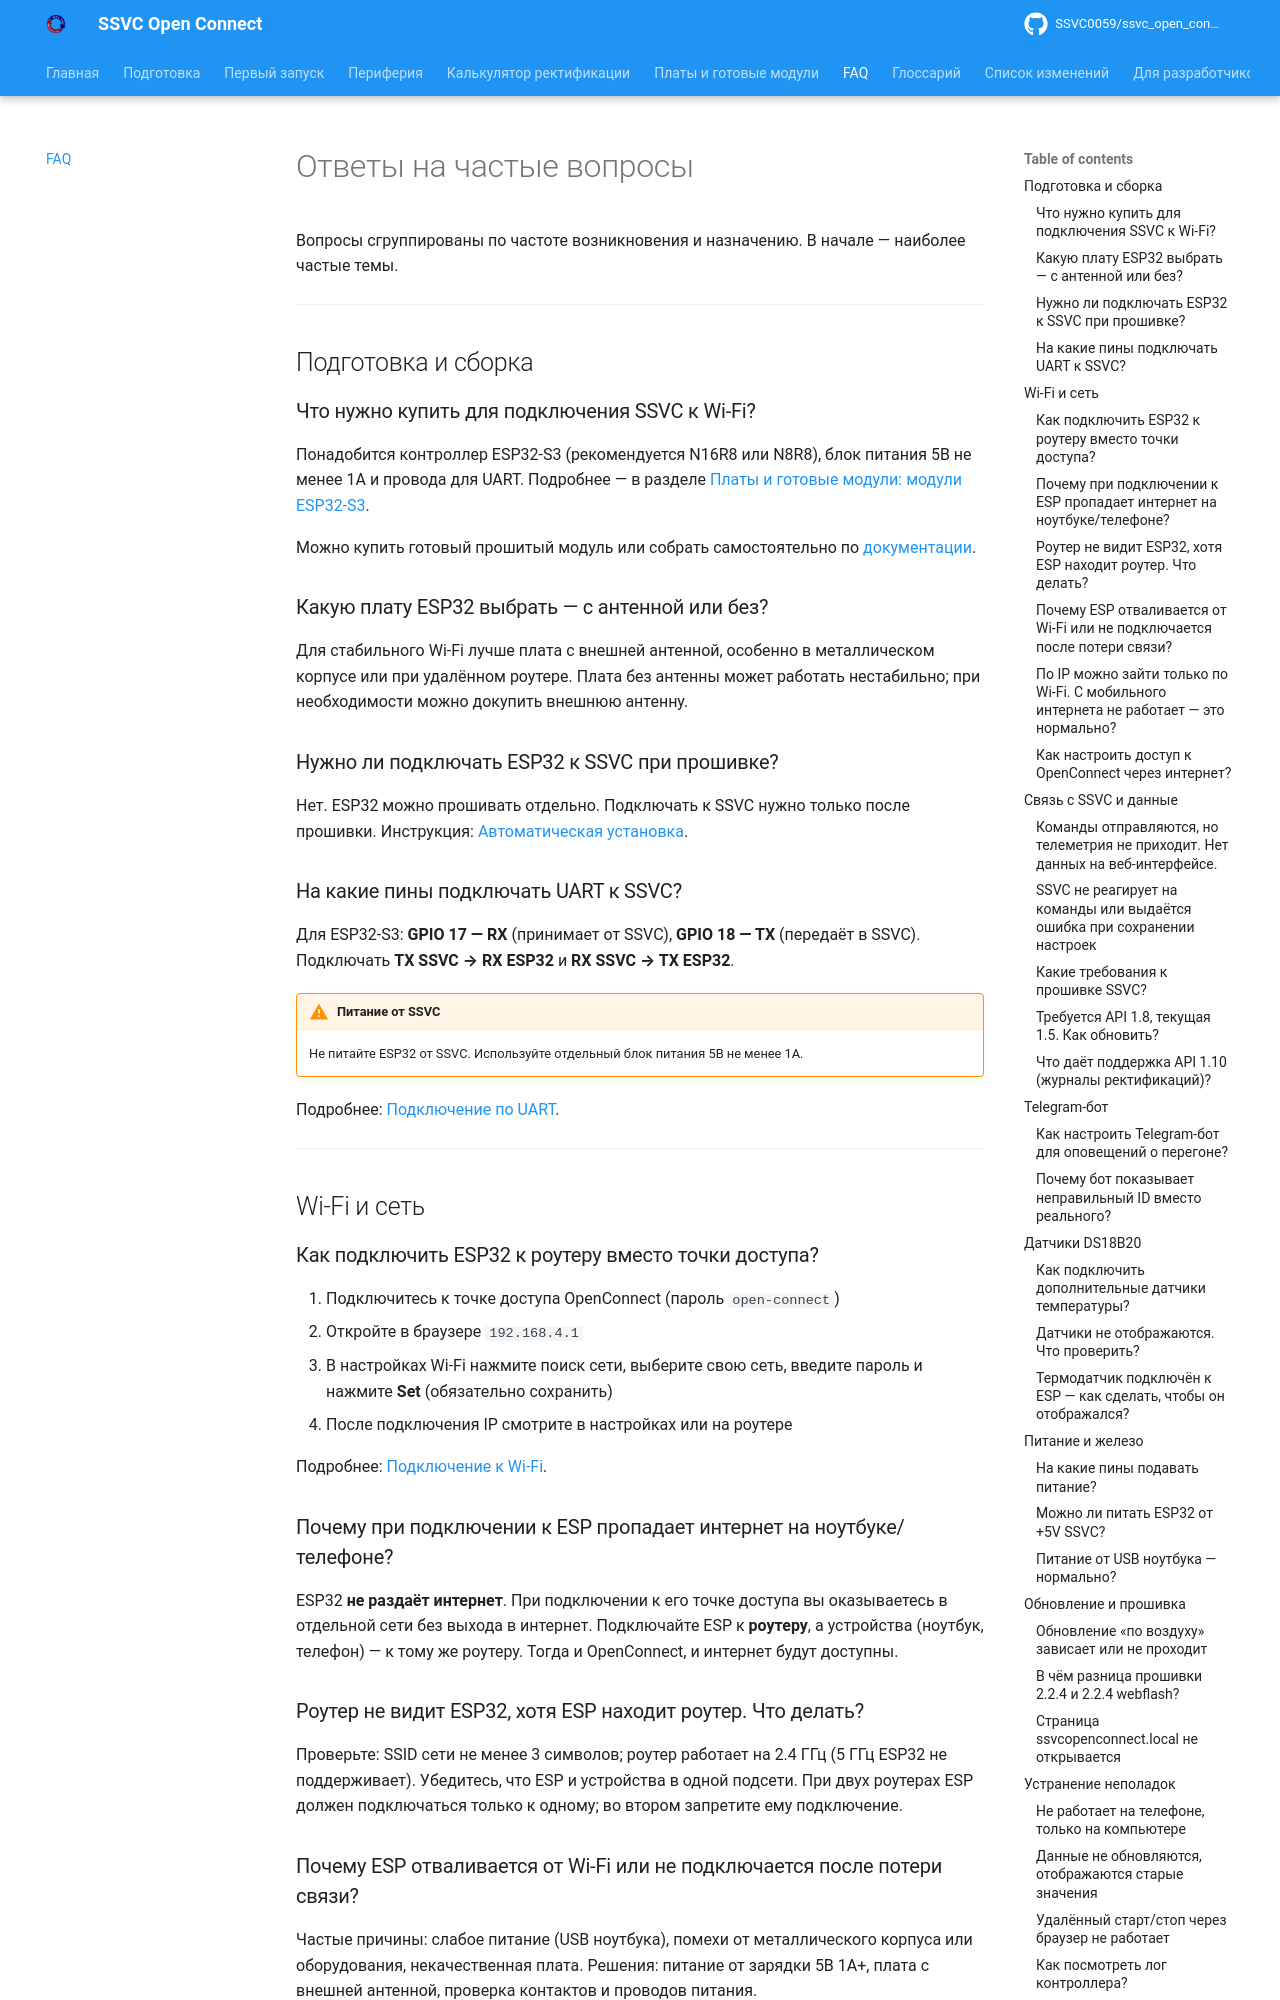

repository: SSVC0059/ssvc_open_connect · page: faq/faq/index.html · generator: mkdocs

# Ответы на частые вопросы

Вопросы сгруппированы по частоте возникновения и назначению. В начале — наиболее частые темы.

---

## Подготовка и сборка

### Что нужно купить для подключения SSVC к Wi‑Fi?

Понадобится контроллер ESP32-S3 (рекомендуется N16R8 или N8R8), блок питания 5В не менее 1А и провода для UART. Подробнее — в разделе [Платы и готовые модули: модули ESP32-S3](../preparation/controller.md).

Можно купить готовый прошитый модуль или собрать самостоятельно по [документации](https://ssvc0059.github.io/ssvc_open_connect/).

### Какую плату ESP32 выбрать — с антенной или без?

Для стабильного Wi‑Fi лучше плата с внешней антенной, особенно в металлическом корпусе или при удалённом роутере. Плата без антенны может работать нестабильно; при необходимости можно докупить внешнюю антенну.

### Нужно ли подключать ESP32 к SSVC при прошивке?

Нет. ESP32 можно прошивать отдельно. Подключать к SSVC нужно только после прошивки. Инструкция: [Автоматическая установка](../preparation/flasher.md).

### На какие пины подключать UART к SSVC?

Для ESP32-S3: **GPIO 17 — RX** (принимает от SSVC), **GPIO 18 — TX** (передаёт в SSVC). Подключать **TX SSVC → RX ESP32** и **RX SSVC → TX ESP32**.

!!! warning "Питание от SSVC"
    Не питайте ESP32 от SSVC. Используйте отдельный блок питания 5В не менее 1А.

Подробнее: [Подключение по UART](../usage/interfaces/uart.md).

---

## Wi‑Fi и сеть

### Как подключить ESP32 к роутеру вместо точки доступа?

1. Подключитесь к точке доступа OpenConnect (пароль `open-connect`)
2. Откройте в браузере `192.168.4.1`
3. В настройках Wi‑Fi нажмите поиск сети, выберите свою сеть, введите пароль и нажмите **Set** (обязательно сохранить)
4. После подключения IP смотрите в настройках или на роутере

Подробнее: [Подключение к Wi‑Fi](../usage/get_started.md#wifi).

### Почему при подключении к ESP пропадает интернет на ноутбуке/телефоне?

ESP32 **не раздаёт интернет**. При подключении к его точке доступа вы оказываетесь в отдельной сети без выхода в интернет. Подключайте ESP к **роутеру**, а устройства (ноутбук, телефон) — к тому же роутеру. Тогда и OpenConnect, и интернет будут доступны.
